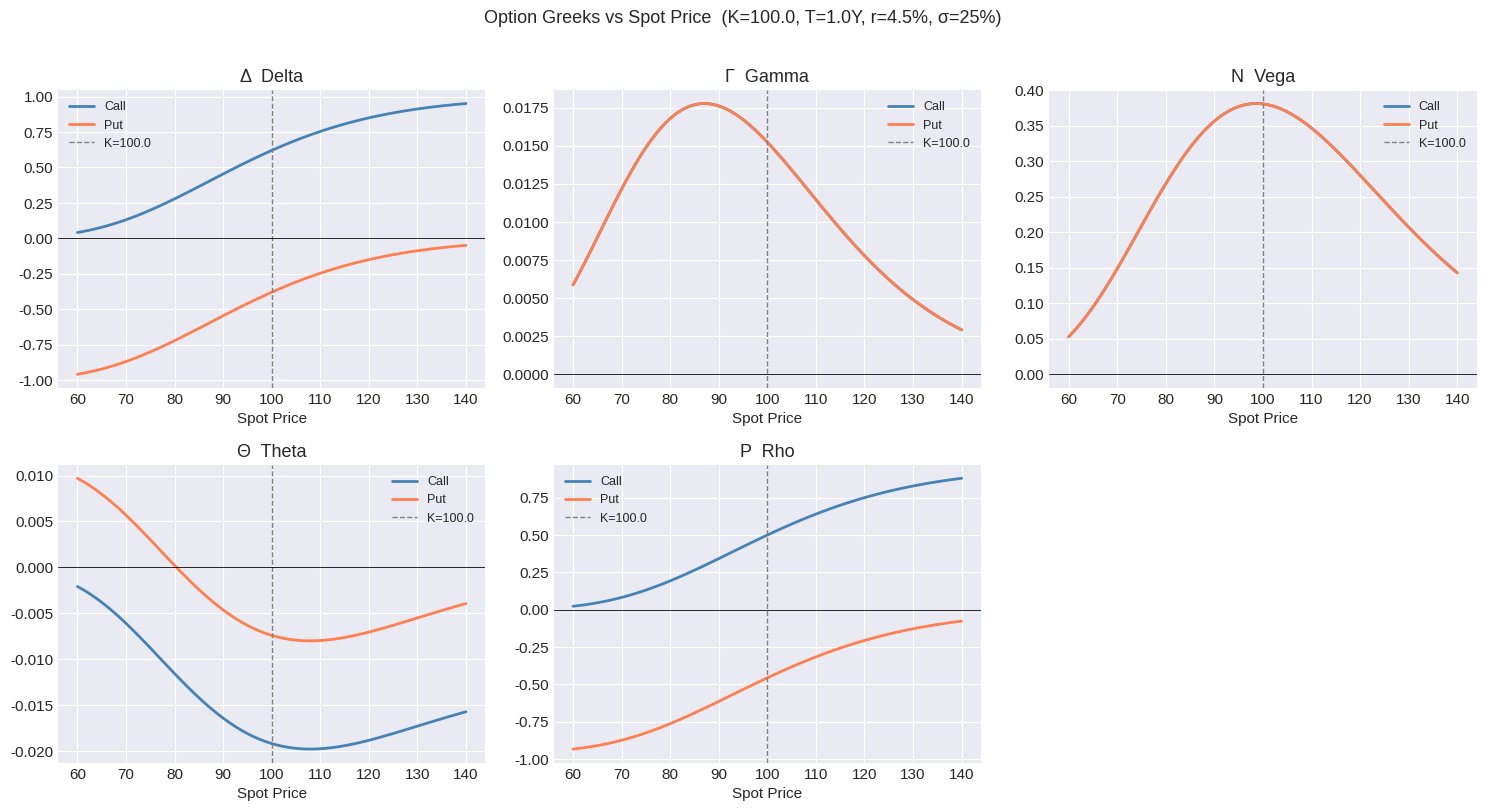
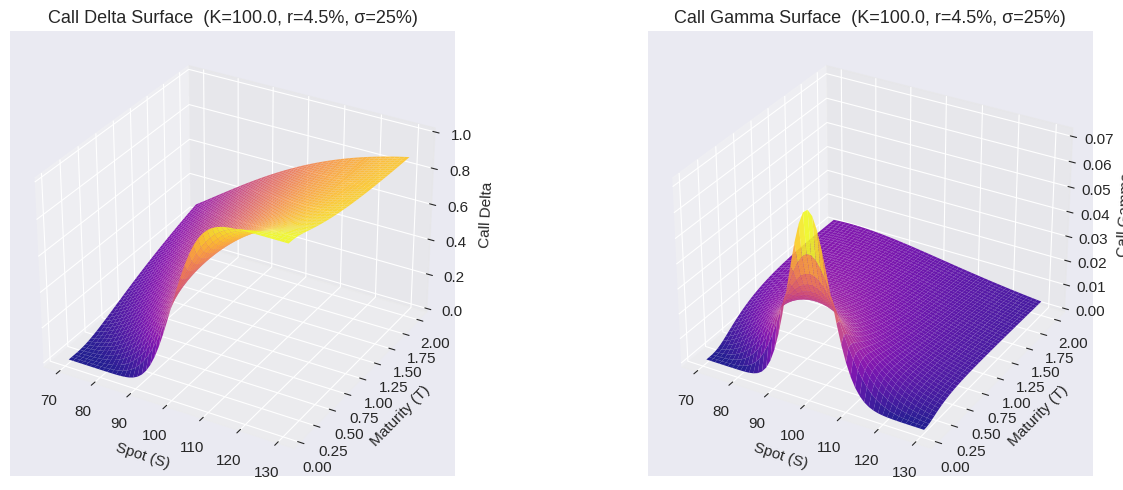
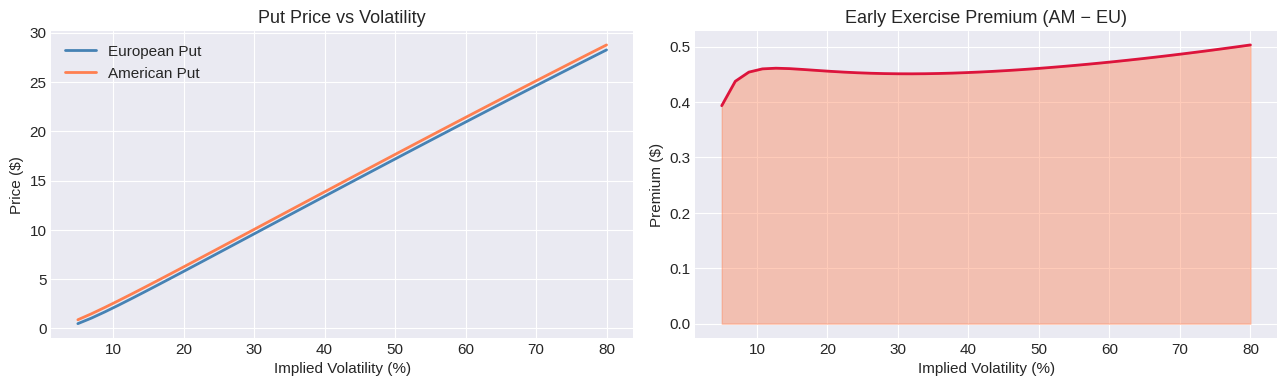
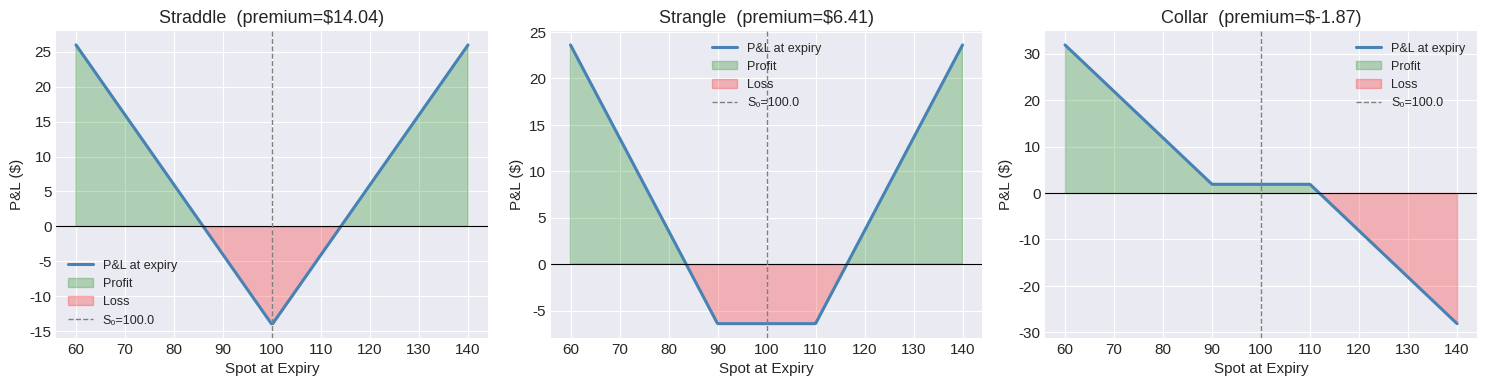
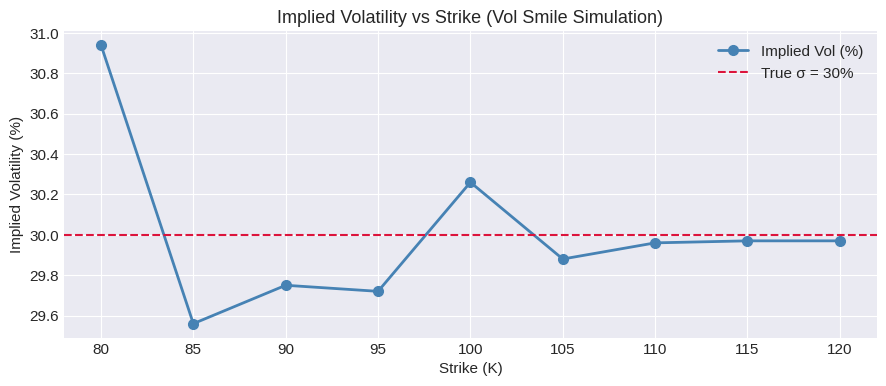

These figures' Python source, in order:
import numpy as np
import pandas as pd
import matplotlib.pyplot as plt
import matplotlib.cm as cm
from scipy.stats import norm
from abc import ABC, abstractmethod
import warnings

warnings.filterwarnings("ignore")
plt.style.use("seaborn-v0_8-darkgrid")
plt.rcParams.update({"figure.dpi": 120, "font.size": 11, "axes.titlesize": 13})

class Option(ABC):
    """Abstract base: common attributes shared by all option types."""

    VALID_KINDS = {"call", "put"}

    def __init__(self, S: float, K: float, T: float, r: float,
                 sigma: float, kind: str = "call"):
        if kind not in self.VALID_KINDS:
            raise ValueError(f"kind must be one of {self.VALID_KINDS}")
        if T <= 0:
            raise ValueError("T (time to maturity) must be positive.")
        if sigma <= 0:
            raise ValueError("sigma (volatility) must be positive.")
        self.S, self.K, self.T, self.r, self.sigma, self.kind = S, K, T, r, sigma, kind

    @property
    def intrinsic_value(self) -> float:
        if self.kind == "call":
            return max(self.S - self.K, 0.0)
        return max(self.K - self.S, 0.0)

    @abstractmethod
    def price(self) -> float:
        """Return the fair value of the option."""

    @abstractmethod
    def greeks(self) -> dict:
        """Return a dict of all Greeks."""

    def __repr__(self) -> str:
        return (f"{self.__class__.__name__}({self.kind.upper()} "
                f"S={self.S:.1f} K={self.K:.1f} T={self.T:.2f}Y "
                f"r={self.r:.1%} σ={self.sigma:.1%})")


print("Option ABC defined.")

class EuropeanOption(Option):
    """European option priced via the Black-Scholes closed-form formula."""

    def _d1_d2(self):
        d1 = (np.log(self.S / self.K) + (self.r + 0.5 * self.sigma**2) * self.T)              / (self.sigma * np.sqrt(self.T))
        d2 = d1 - self.sigma * np.sqrt(self.T)
        return d1, d2

    def price(self) -> float:
        d1, d2 = self._d1_d2()
        disc = np.exp(-self.r * self.T)
        if self.kind == "call":
            return float(self.S * norm.cdf(d1) - self.K * disc * norm.cdf(d2))
        return float(self.K * disc * norm.cdf(-d2) - self.S * norm.cdf(-d1))

    def greeks(self) -> dict:
        d1, d2 = self._d1_d2()
        disc   = np.exp(-self.r * self.T)
        sqrtT  = np.sqrt(self.T)
        nd1    = norm.pdf(d1)

        delta = norm.cdf(d1) if self.kind == "call" else norm.cdf(d1) - 1
        gamma = nd1 / (self.S * self.sigma * sqrtT)
        vega  = self.S * nd1 * sqrtT / 100
        if self.kind == "call":
            theta = (-(self.S * nd1 * self.sigma) / (2 * sqrtT)
                     - self.r * self.K * disc * norm.cdf(d2)) / 365
            rho   = self.K * self.T * disc * norm.cdf(d2) / 100
        else:
            theta = (-(self.S * nd1 * self.sigma) / (2 * sqrtT)
                     + self.r * self.K * disc * norm.cdf(-d2)) / 365
            rho   = -self.K * self.T * disc * norm.cdf(-d2) / 100

        return {"delta": delta, "gamma": gamma, "vega": vega,
                "theta": theta, "rho": rho}

    def put_call_parity_check(self) -> dict:
        """Verify: C - P = S - K·e^(-rT)."""
        call_p = EuropeanOption(self.S, self.K, self.T, self.r, self.sigma, "call").price()
        put_p  = EuropeanOption(self.S, self.K, self.T, self.r, self.sigma, "put").price()
        lhs    = call_p - put_p
        rhs    = self.S - self.K * np.exp(-self.r * self.T)
        return {"C - P": round(lhs, 6), "S - K·e⁻ʳᵀ": round(rhs, 6),
                "diff": round(abs(lhs - rhs), 10)}


print("EuropeanOption defined.")

class AmericanOption(Option):
    """American option priced via the Cox-Ross-Rubinstein binomial tree."""

    def __init__(self, S, K, T, r, sigma, kind="call", steps=500):
        super().__init__(S, K, T, r, sigma, kind)
        self.steps = steps

    def price(self) -> float:
        return self._crr_price()

    def greeks(self) -> dict:
        eps_s = self.S * 1e-4
        eps_t = self.T * 1e-4
        eps_v = self.sigma * 1e-4

        def px(**kwargs):
            params = dict(S=self.S, K=self.K, T=self.T, r=self.r,
                          sigma=self.sigma, kind=self.kind, steps=self.steps)
            params.update(kwargs)
            return AmericanOption(**params).price()

        p0 = self.price()
        delta = (px(S=self.S + eps_s) - px(S=self.S - eps_s)) / (2 * eps_s)
        gamma = (px(S=self.S + eps_s) - 2 * p0 + px(S=self.S - eps_s)) / eps_s**2
        vega  = (px(sigma=self.sigma + eps_v) - px(sigma=self.sigma - eps_v)) / (2 * eps_v * 100)
        theta = (px(T=max(self.T - eps_t, 1e-6)) - p0) / (eps_t * 365)
        rho   = (px(r=self.r + 1e-4) - px(r=self.r - 1e-4)) / (2e-4 * 100)
        return {"delta": delta, "gamma": gamma, "vega": vega,
                "theta": theta, "rho": rho}

    def _crr_price(self) -> float:
        N  = self.steps
        dt = self.T / N
        u  = np.exp(self.sigma * np.sqrt(dt))
        d  = 1.0 / u
        p  = (np.exp(self.r * dt) - d) / (u - d)
        disc = np.exp(-self.r * dt)

        # Terminal stock prices (vectorised)
        j  = np.arange(N + 1)
        ST = self.S * (u ** (N - j)) * (d ** j)

        # Terminal payoff
        if self.kind == "call":
            V = np.maximum(ST - self.K, 0.0)
        else:
            V = np.maximum(self.K - ST, 0.0)

        # Backward induction with early exercise check
        for _ in range(N):
            ST = ST[:-1] / u            # one step back
            V  = disc * (p * V[:-1] + (1 - p) * V[1:])
            if self.kind == "call":
                V = np.maximum(V, ST - self.K)
            else:
                V = np.maximum(V, self.K - ST)
        return float(V[0])


print("AmericanOption defined.")

S, K, T, r, sigma = 100.0, 100.0, 1.0, 0.045, 0.25

eu_call = EuropeanOption(S, K, T, r, sigma, "call")
eu_put  = EuropeanOption(S, K, T, r, sigma, "put")
am_call = AmericanOption(S, K, T, r, sigma, "call", steps=500)
am_put  = AmericanOption(S, K, T, r, sigma, "put",  steps=500)

print(eu_call)
print(eu_put)
print()

rows = []
for opt, label in [(eu_call, "EU Call"), (eu_put, "EU Put"),
                   (am_call, "AM Call"), (am_put, "AM Put")]:
    g = opt.greeks()
    rows.append({"Option": label, "Price": round(opt.price(), 4),
                 **{k: round(v, 5) for k, v in g.items()}})

df = pd.DataFrame(rows).set_index("Option")
print(df.to_string())
print()
print("Put-Call Parity:", eu_call.put_call_parity_check())
print()
print(f"Early exercise premium (put): {am_put.price() - eu_put.price():.4f}")

spots = np.linspace(60, 140, 120)
greek_names = ["delta", "gamma", "vega", "theta", "rho"]
call_greeks = {g: [] for g in greek_names}
put_greeks  = {g: [] for g in greek_names}

for s in spots:
    cg = EuropeanOption(s, K, T, r, sigma, "call").greeks()
    pg = EuropeanOption(s, K, T, r, sigma, "put").greeks()
    for g in greek_names:
        call_greeks[g].append(cg[g])
        put_greeks[g].append(pg[g])

fig, axes = plt.subplots(2, 3, figsize=(15, 8))
axes = axes.flatten()

for i, g in enumerate(greek_names):
    axes[i].plot(spots, call_greeks[g], color="steelblue", linewidth=2, label="Call")
    axes[i].plot(spots, put_greeks[g],  color="coral",     linewidth=2, label="Put")
    axes[i].axvline(K, color="gray", linestyle="--", linewidth=1, label=f"K={K}")
    axes[i].axhline(0, color="black", linewidth=0.6)
    axes[i].set_title(f"{'ΔΓΝΘΡ'[i]}  {g.capitalize()}")
    axes[i].set_xlabel("Spot Price")
    axes[i].legend(fontsize=9)

axes[5].axis("off")
fig.suptitle(f"Option Greeks vs Spot Price  (K={K}, T={T}Y, r={r:.1%}, σ={sigma:.0%})",
             fontsize=13, y=1.01)
plt.tight_layout()
plt.show()

spots_2d = np.linspace(70, 130, 50)
maturities = np.linspace(0.05, 2.0, 50)
SS, TT = np.meshgrid(spots_2d, maturities)

delta_surface = np.vectorize(
    lambda s, t: EuropeanOption(s, K, t, r, sigma, "call").greeks()["delta"]
)(SS, TT)

gamma_surface = np.vectorize(
    lambda s, t: EuropeanOption(s, K, t, r, sigma, "call").greeks()["gamma"]
)(SS, TT)

fig = plt.figure(figsize=(14, 5))
for idx, (surface, title) in enumerate(
    [(delta_surface, "Call Delta"), (gamma_surface, "Call Gamma")], 1
):
    ax = fig.add_subplot(1, 2, idx, projection="3d")
    ax.plot_surface(SS, TT, surface, cmap="plasma", alpha=0.9, linewidth=0)
    ax.set_xlabel("Spot (S)")
    ax.set_ylabel("Maturity (T)")
    ax.set_zlabel(title)
    ax.set_title(f"{title} Surface  (K={K}, r={r:.1%}, σ={sigma:.0%})")

plt.tight_layout()
plt.show()

sigmas = np.linspace(0.05, 0.80, 40)
eu_puts_v = [EuropeanOption(S, K, T, r, s, "put").price() for s in sigmas]
am_puts_v = [AmericanOption(S, K, T, r, s, "put", steps=300).price() for s in sigmas]
premium   = [a - e for a, e in zip(am_puts_v, eu_puts_v)]

fig, axes = plt.subplots(1, 2, figsize=(13, 4))
axes[0].plot(sigmas * 100, eu_puts_v, color="steelblue", linewidth=2, label="European Put")
axes[0].plot(sigmas * 100, am_puts_v, color="coral",     linewidth=2, label="American Put")
axes[0].set_title("Put Price vs Volatility")
axes[0].set_xlabel("Implied Volatility (%)")
axes[0].set_ylabel("Price ($)")
axes[0].legend()

axes[1].fill_between(sigmas * 100, premium, color="coral", alpha=0.4)
axes[1].plot(sigmas * 100, premium, color="crimson", linewidth=2)
axes[1].set_title("Early Exercise Premium (AM − EU)")
axes[1].set_xlabel("Implied Volatility (%)")
axes[1].set_ylabel("Premium ($)")

plt.tight_layout()
plt.show()

class OptionPortfolio:
    """Collection of (EuropeanOption, signed_quantity) legs."""

    def __init__(self):
        self.legs: list[tuple[EuropeanOption, float]] = []

    def add_leg(self, option: EuropeanOption, qty: float = 1.0):
        self.legs.append((option, qty))
        return self

    def price(self) -> float:
        return sum(o.price() * q for o, q in self.legs)

    def greeks(self) -> dict:
        agg = {"delta": 0.0, "gamma": 0.0, "vega": 0.0, "theta": 0.0, "rho": 0.0}
        for opt, qty in self.legs:
            for k, v in opt.greeks().items():
                agg[k] += v * qty
        return {k: round(v, 5) for k, v in agg.items()}

    def payoff_at_expiry(self, spots: np.ndarray) -> np.ndarray:
        total = np.zeros_like(spots, dtype=float)
        for opt, qty in self.legs:
            if opt.kind == "call":
                total += qty * np.maximum(spots - opt.K, 0)
            else:
                total += qty * np.maximum(opt.K - spots, 0)
        return total

    def net_premium(self) -> float:
        return -self.price()


S_ref, T_ref, r_ref, sig_ref = 100.0, 0.5, 0.045, 0.25

# Straddle: long call + long put at same strike
straddle = (OptionPortfolio()
            .add_leg(EuropeanOption(S_ref, 100, T_ref, r_ref, sig_ref, "call"))
            .add_leg(EuropeanOption(S_ref, 100, T_ref, r_ref, sig_ref, "put")))

# Strangle: long OTM call + long OTM put
strangle = (OptionPortfolio()
            .add_leg(EuropeanOption(S_ref, 110, T_ref, r_ref, sig_ref, "call"))
            .add_leg(EuropeanOption(S_ref,  90, T_ref, r_ref, sig_ref, "put")))

# Collar: long stock + long OTM put + short OTM call
collar = (OptionPortfolio()
          .add_leg(EuropeanOption(S_ref, 110, T_ref, r_ref, sig_ref, "call"), qty=-1)
          .add_leg(EuropeanOption(S_ref,  90, T_ref, r_ref, sig_ref, "put"),  qty=+1))

strategies = {"Straddle": straddle, "Strangle": strangle, "Collar": collar}

spots_range = np.linspace(60, 140, 300)
fig, axes   = plt.subplots(1, 3, figsize=(15, 4))

for ax, (name, port) in zip(axes, strategies.items()):
    payoff   = port.payoff_at_expiry(spots_range)
    premium  = port.price()
    pnl      = payoff - premium
    ax.plot(spots_range, pnl, color="steelblue", linewidth=2.2, label="P&L at expiry")
    ax.fill_between(spots_range, pnl, 0,
                    where=(pnl >= 0), alpha=0.25, color="green", label="Profit")
    ax.fill_between(spots_range, pnl, 0,
                    where=(pnl < 0),  alpha=0.25, color="red",   label="Loss")
    ax.axhline(0, color="black", linewidth=0.8)
    ax.axvline(S_ref, color="gray", linestyle="--", linewidth=1, label=f"S₀={S_ref}")
    ax.set_title(f"{name}  (premium=${premium:.2f})")
    ax.set_xlabel("Spot at Expiry")
    ax.set_ylabel("P&L ($)")
    ax.legend(fontsize=9)

plt.tight_layout()
plt.show()

print("\nPortfolio Greeks Summary")
for name, port in strategies.items():
    g = port.greeks()
    print(f"  {name:12s}  price={port.price():.2f}  "
          + "  ".join(f"{k}={v:+.3f}" for k, v in g.items()))

def implied_vol(market_price: float, S: float, K: float, T: float,
                r: float, kind: str = "call",
                tol: float = 1e-7, max_iter: int = 200) -> float:
    """Newton-Raphson solver for implied volatility."""
    sigma = 0.30
    for _ in range(max_iter):
        opt   = EuropeanOption(S, K, T, r, sigma, kind)
        price = opt.price()
        vega  = opt.greeks()["vega"] * 100   # undo /100 scaling
        diff  = price - market_price
        if abs(diff) < tol:
            return sigma
        if abs(vega) < 1e-10:
            break
        sigma -= diff / vega
        sigma = max(1e-6, min(sigma, 10.0))
    return sigma

# Demonstration: compute implied vol for a range of market prices
true_sigma = 0.30
strikes = np.arange(80, 125, 5)
results = []
for k in strikes:
    eu = EuropeanOption(100, k, 1.0, 0.045, true_sigma, "call")
    mkt_price = eu.price() * (1 + np.random.normal(0, 0.005))   # add tiny noise
    iv = implied_vol(mkt_price, 100, k, 1.0, 0.045, "call")
    results.append({"Strike": k, "Market Price": round(mkt_price, 3),
                    "Implied Vol": round(iv * 100, 2), "True σ": true_sigma * 100})

df_iv = pd.DataFrame(results).set_index("Strike")
print(df_iv.to_string())

fig, ax = plt.subplots(figsize=(9, 4))
ax.plot(df_iv.index, df_iv["Implied Vol"], "o-", color="steelblue",
        linewidth=2, markersize=7, label="Implied Vol (%)")
ax.axhline(true_sigma * 100, color="crimson", linestyle="--",
           linewidth=1.5, label=f"True σ = {true_sigma:.0%}")
ax.set_title("Implied Volatility vs Strike (Vol Smile Simulation)")
ax.set_xlabel("Strike (K)")
ax.set_ylabel("Implied Volatility (%)")
ax.legend()
plt.tight_layout()
plt.show()
